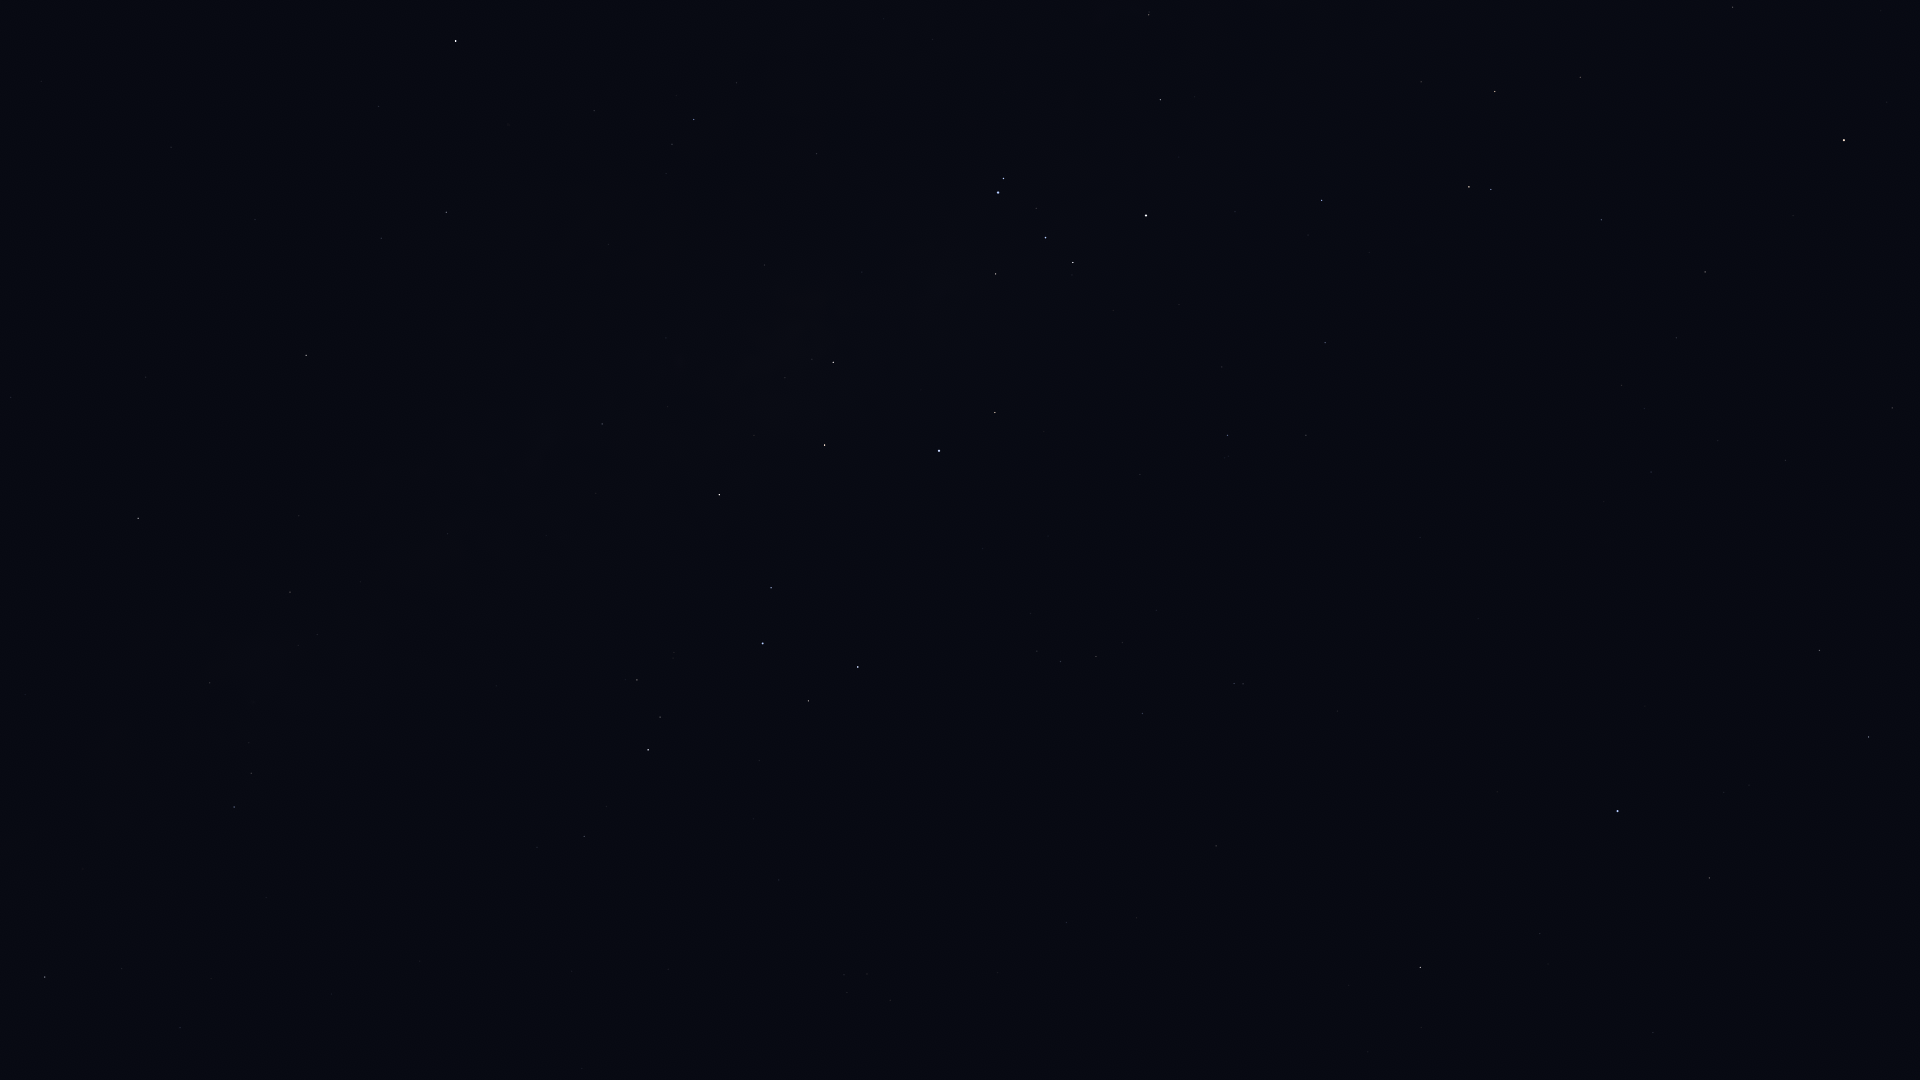

The data file committed next to this chart (first rows):
Star_ID, Name, X, Y
82273, Atria, 1844, 140
82363, HIP 82363, 1580, 77
82671, HIP 82671, 1149, 12
83081, HIP 83081, 1495, 91
83547, Rapeto, 1166, 64
84012, Sabik, 456, 41
84143, HIP 84143, 1160, 100
84405, Guniibuu, 736, 83
84787, Inquill, 1292, 148
84880, HIP 84880, 379, 106
85258, HIP 85258, 1469, 187
85267, HIP 85267, 1491, 189
85696, Lesath, 1003, 178
85727, HIP 85727, 1601, 220
85755, HIP 85755, 666, 173
85792, HIP 85792, 1322, 200
85927, Shaula, 998, 192
86228, Sargas, 1146, 215
86263, HIP 86263, 446, 212
86565, HIP 86565, 381, 238
86796, Cervantes, 1369, 252
86929, HIP 86929, 1705, 272
87072, HIP 87072, 764, 265
87261, Fuyue, 996, 274
88048, HIP 88048, 306, 355
88414, Pincoya, 786, 350
88635, Alnasl, 833, 362
88670, HIP 88670, 272, 404
88714, HIP 88714, 1325, 343
88866, HIP 88866, 1676, 338
89341, Polis, 602, 424
89931, Kaus Media, 825, 445
90004, Alasia, 375, 495
90098, HIP 90098, 1621, 385
90185, Kaus Australis, 939, 451
90422, HIP 90422, 1227, 435
90441, HIP 90441, 59, 568
90496, Kaus Borealis, 719, 495
90568, HIP 90568, 1306, 435
90595, HIP 90595, 448, 534
90887, HIP 90887, 1075, 477
91117, HIP 91117, 290, 592
91792, HIP 91792, 1892, 408
91875, HIP 91875, 1048, 536
92175, HIP 92175, 210, 683
92202, HIP 92202, 235, 681
92609, HIP 92609, 1651, 472
92761, Ainalrami, 674, 652
92814, HIP 92814, 496, 686
92855, Nunki, 763, 643
92953, HIP 92953, 1165, 576
92989, HIP 92989, 1034, 602
93015, HIP 93015, 1785, 460
93085, HIP 93085, 637, 680
93174, HIP 93174, 1030, 613
93506, Ascella, 858, 667
93542, HIP 93542, 1156, 610
93683, HIP 93683, 660, 717
93825, HIP 93825, 1037, 651
94005, HIP 94005, 1122, 642
... 20 more rows
